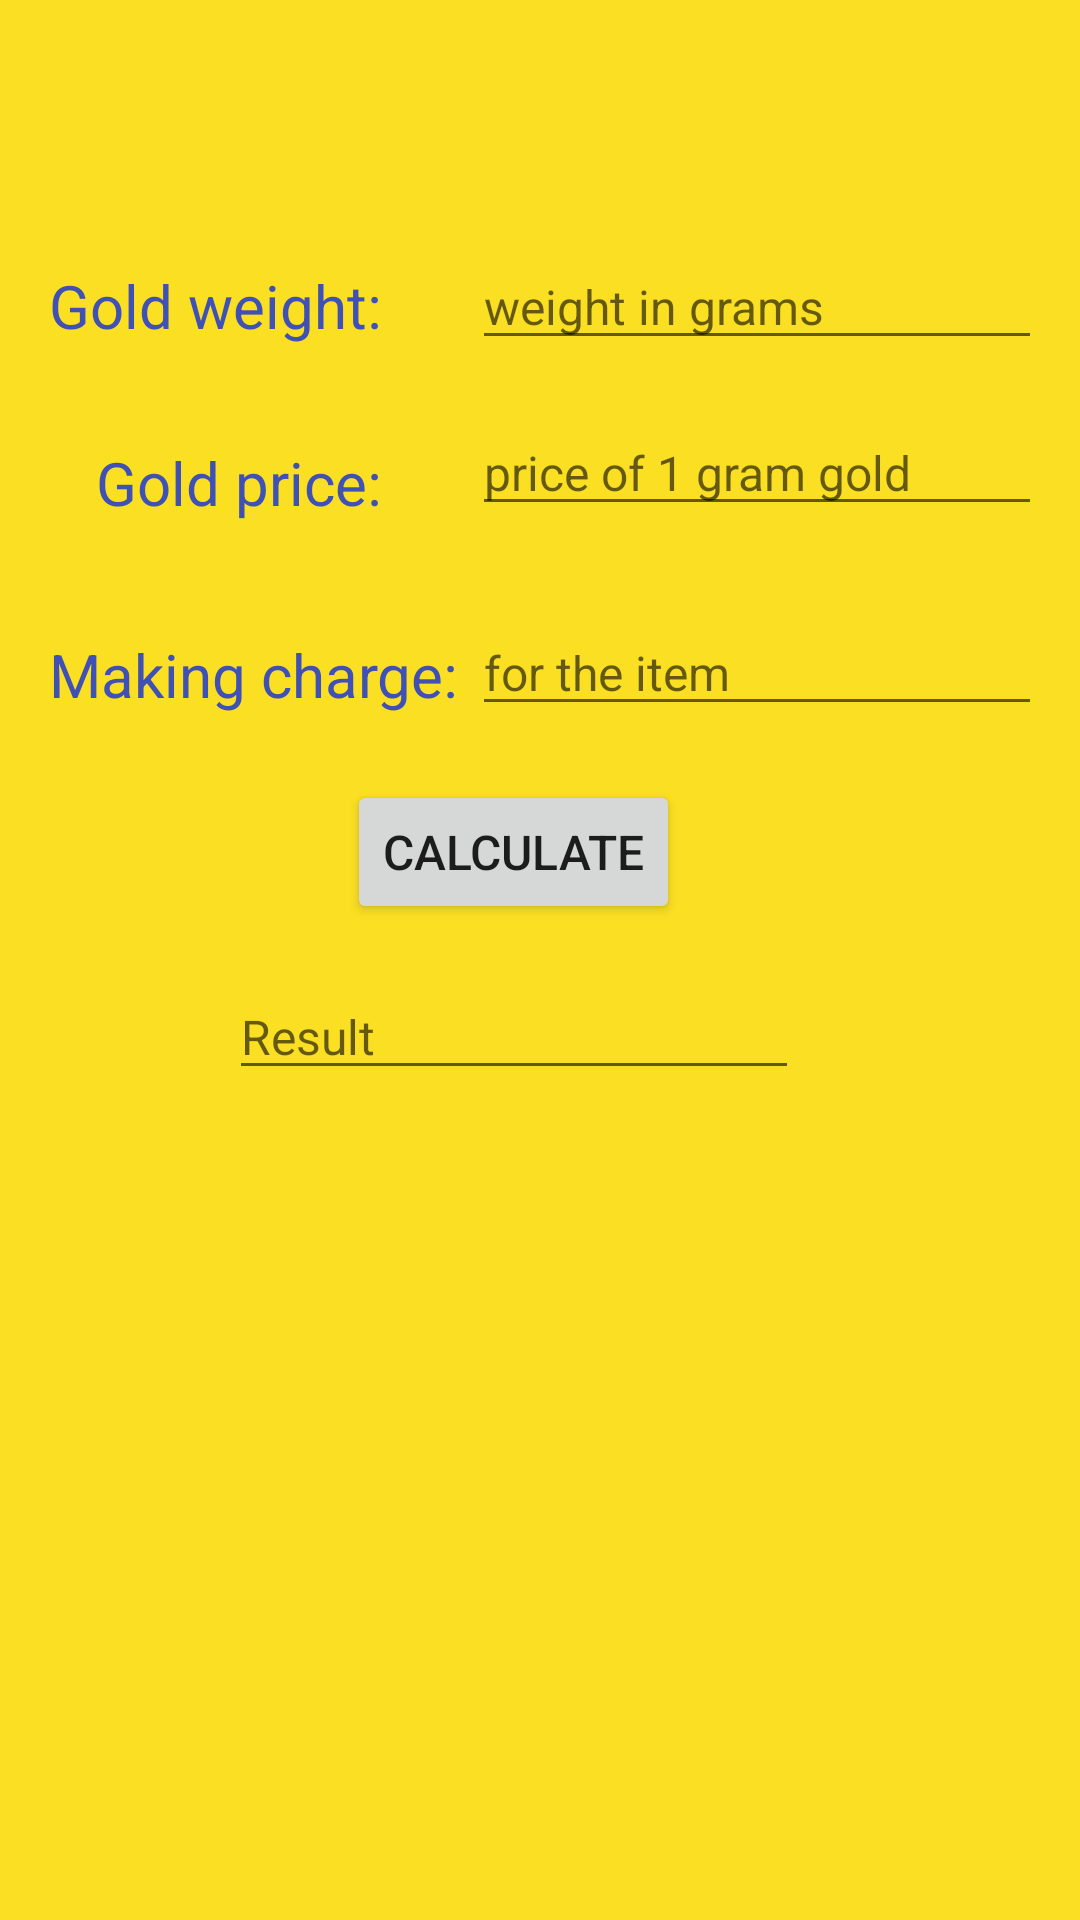

Write the Android layout XML for this screen, with the resource values it uses.
<!-- AndroidManifest.xml: application theme Theme.Projectgold -->
<!-- res/layout/activity_appleactivity.xml -->
<?xml version="1.0" encoding="utf-8"?>
<androidx.constraintlayout.widget.ConstraintLayout xmlns:android="http://schemas.android.com/apk/res/android"
    xmlns:app="http://schemas.android.com/apk/res-auto"
    xmlns:tools="http://schemas.android.com/tools"
    android:layout_width="match_parent"
    android:layout_height="match_parent"
    android:background="#FBDF23"
    tools:context=".Gold_price_calculation">

    <EditText
        android:id="@+id/et_r"
        android:layout_width="wrap_content"
        android:layout_height="wrap_content"
        android:ems="10"
        android:hint="Result"
        android:inputType="numberDecimal"
        android:textSize="16dp"
        app:layout_constraintBottom_toBottomOf="parent"
        app:layout_constraintEnd_toEndOf="@+id/calculate"
        app:layout_constraintStart_toStartOf="@+id/calculate"
        app:layout_constraintTop_toTopOf="parent"
        app:layout_constraintVertical_bias="0.54" />

    <EditText
        android:id="@+id/et_p"
        android:layout_width="wrap_content"
        android:layout_height="wrap_content"
        android:ems="10"
        android:hint="price of 1 gram gold"
        android:inputType="numberDecimal"
        android:textSize="16dp"
        app:layout_constraintBottom_toBottomOf="parent"
        app:layout_constraintEnd_toEndOf="@+id/et_w"
        app:layout_constraintHorizontal_bias="0.0"
        app:layout_constraintStart_toStartOf="@+id/et_w"
        app:layout_constraintTop_toTopOf="parent"
        app:layout_constraintVertical_bias="0.227" />

    <EditText
        android:id="@+id/et_mc"
        android:layout_width="wrap_content"
        android:layout_height="wrap_content"
        android:ems="10"
        android:hint="for the item"
        android:inputType="numberDecimal"
        android:textSize="16dp"
        app:layout_constraintBottom_toBottomOf="parent"
        app:layout_constraintEnd_toEndOf="@+id/et_w"
        app:layout_constraintHorizontal_bias="0.0"
        app:layout_constraintStart_toStartOf="@+id/et_w"
        app:layout_constraintTop_toTopOf="parent"
        app:layout_constraintVertical_bias="0.338" />

    <TextView
        android:id="@+id/t_gw"
        android:layout_width="wrap_content"
        android:layout_height="wrap_content"
        android:text="Gold weight:"
        android:textColor="#3F51B5"
        android:textSize="20dp"
        app:layout_constraintBottom_toBottomOf="parent"
        app:layout_constraintEnd_toStartOf="@+id/et_w"
        app:layout_constraintHorizontal_bias="0.35"
        app:layout_constraintStart_toStartOf="parent"
        app:layout_constraintTop_toTopOf="parent"
        app:layout_constraintVertical_bias="0.144" />

    <TextView
        android:id="@+id/t_gp"
        android:layout_width="wrap_content"
        android:layout_height="wrap_content"
        android:text="Gold price:"
        android:textColor="#3F51B5"
        android:textSize="20dp"
        app:layout_constraintBottom_toBottomOf="parent"
        app:layout_constraintEnd_toEndOf="@+id/t_gw"
        app:layout_constraintHorizontal_bias="1.0"
        app:layout_constraintStart_toStartOf="@+id/t_gw"
        app:layout_constraintTop_toBottomOf="@+id/t_gw"
        app:layout_constraintVertical_bias="0.064" />

    <TextView
        android:id="@+id/wastage"
        android:layout_width="wrap_content"
        android:layout_height="wrap_content"
        android:text="Making charge:"
        android:textColor="#3F51B5"
        android:textSize="20dp"
        app:layout_constraintBottom_toBottomOf="parent"
        app:layout_constraintEnd_toEndOf="@+id/t_gw"
        app:layout_constraintHorizontal_bias="0.0"
        app:layout_constraintStart_toStartOf="@+id/t_gw"
        app:layout_constraintTop_toBottomOf="@+id/t_gw"
        app:layout_constraintVertical_bias="0.193" />

    <Button
        android:id="@+id/calculate"
        android:layout_width="wrap_content"
        android:layout_height="wrap_content"
        android:onClick="gold_price"
        android:text="calculate"
        android:textSize="16dp"
        app:layout_constraintBottom_toBottomOf="parent"
        app:layout_constraintEnd_toEndOf="parent"
        app:layout_constraintHorizontal_bias="0.464"
        app:layout_constraintStart_toStartOf="parent"
        app:layout_constraintTop_toTopOf="parent"
        app:layout_constraintVertical_bias="0.439" />

    <EditText
        android:id="@+id/et_w"
        android:layout_width="wrap_content"
        android:layout_height="wrap_content"
        android:ems="10"
        android:hint="weight in grams"
        android:inputType="numberDecimal"
        android:textSize="16dp"
        app:layout_constraintBottom_toBottomOf="parent"
        app:layout_constraintEnd_toEndOf="parent"
        app:layout_constraintHorizontal_bias="0.925"
        app:layout_constraintStart_toStartOf="parent"
        app:layout_constraintTop_toTopOf="parent"
        app:layout_constraintVertical_bias="0.135" />

</androidx.constraintlayout.widget.ConstraintLayout>
<!-- resources referenced by this layout -->
<resources>
  <style name="Theme.Projectgold" parent="Theme.MaterialComponents.DayNight.DarkActionBar">
          
          <item name="colorPrimary">@color/purple_500</item>
          <item name="colorPrimaryVariant">@color/purple_700</item>
          <item name="colorOnPrimary">@color/white</item>
          
          <item name="colorSecondary">@color/teal_200</item>
          <item name="colorSecondaryVariant">@color/teal_700</item>
          <item name="colorOnSecondary">@color/black</item>
          
          <item name="android:statusBarColor">?attr/colorPrimaryVariant</item>
          
      </style>
  <!-- not gathered from this repository: default colours our renderer supplied (Android Studio template values) -->
  <color name="purple_500">#FF6200EE</color>
  <color name="purple_700">#FF3700B3</color>
  <color name="teal_200">#FF03DAC5</color>
  <color name="teal_700">#FF018786</color>
  <color name="black">#FF000000</color>
  <color name="white">#FFFFFFFF</color>
</resources>
